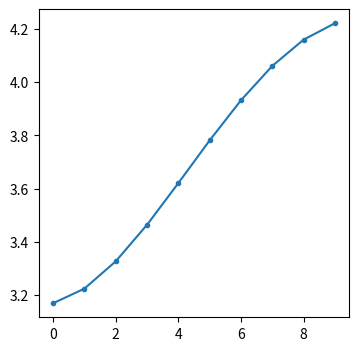
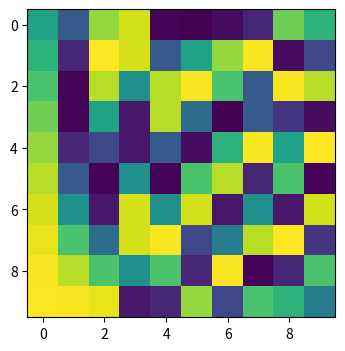
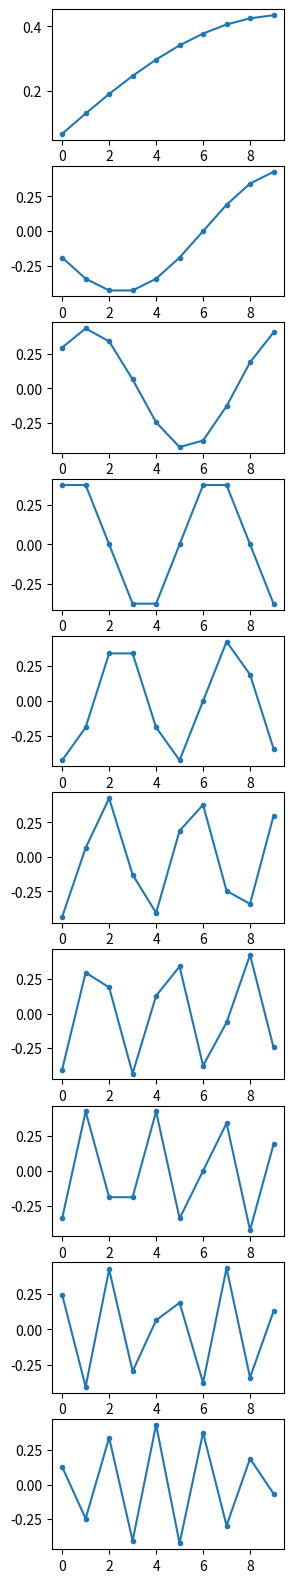
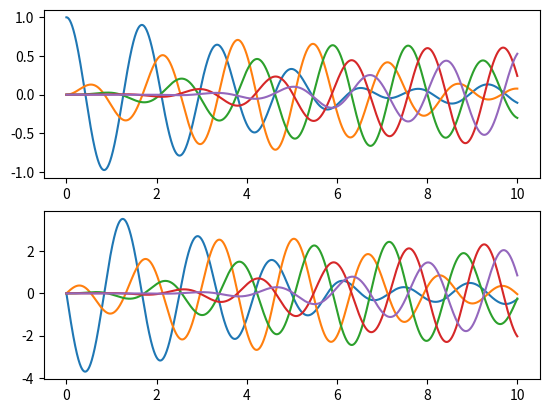
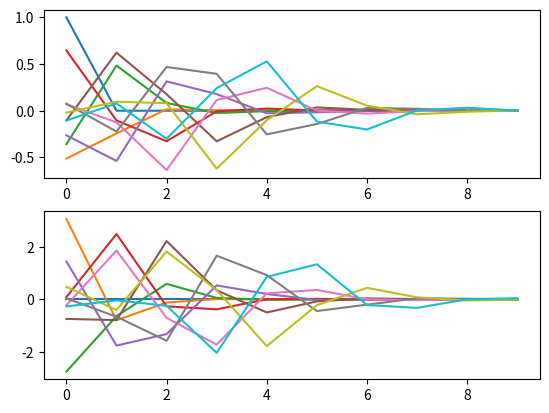
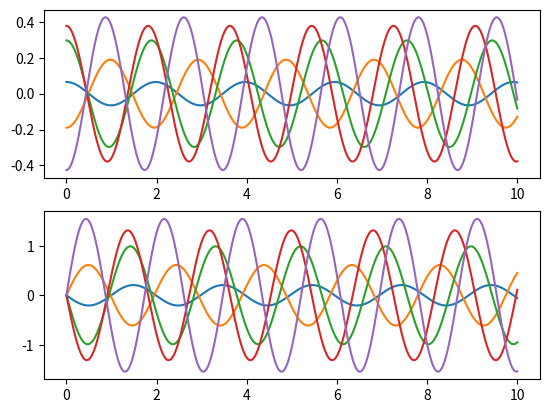
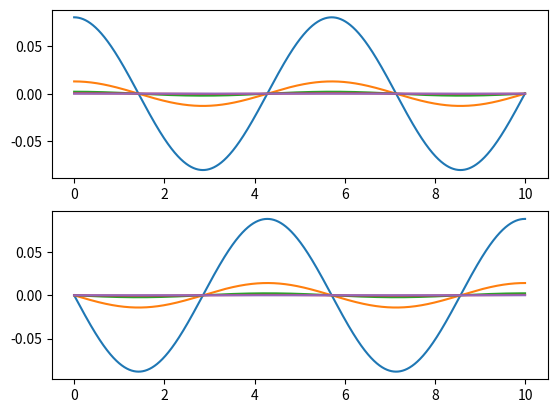
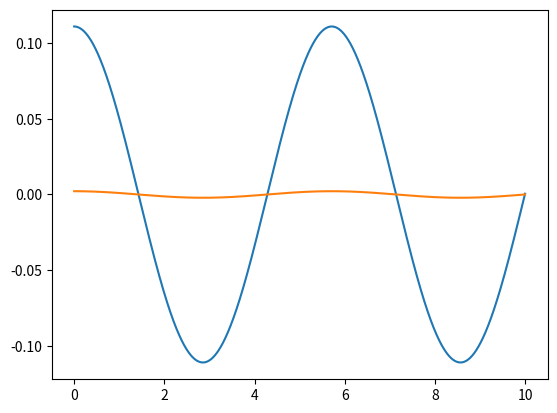

Generate these figures, in order, with matplotlib:
import matplotlib.pyplot as plt
import numpy as np
import numpy.matlib as npm

%matplotlib notebook

# M = # vector de masas
# K = # matriz de interacciones
# psi_0 = # vector columna con posiciones iniciales de cada masa
# xi_0 = # vector columna con velocidades iniciales de cada masa
# t = # vector de tiempos para mostrar la solución

m = 2.  # unidades mks = [kg]
k = 2.  # unidades mks = [N/m]

# El comando ones de numpy me permite generar un array 1D con N = 2 elementos
# que valen 1. Multiplico por el escalar m para que tomen el valor requerido.
# (La multiplicación es equivalente a la de un escalar y un vector).
m_vector = m*np.ones(2)

# Veamos el resultado
m_vector

# Para acceder a los elementos uso notación de corchetes. El primer elemento
# corresponde al índice 0:
m_vector[0]

# El segundo elemento corresponde al índice 1 (y así hasta el índice N-1)
m_vector[1]

# Muestro el atributo ndim del array; confirmo que es 1D
m_vector.ndim

# Muestro el atributo shape del array; confirmo que tiene dos elementos
m_vector.shape

# Otro atributo que puede ser útil es útil es size, me da la cantidad de
# elementos del array
m_vector.size

# El comando array me permite definir matrices y vectores de dimensiones
# arbitrarias, en este caso escribo explícitamente sus elementos usando
# notación de corchetes, y luego multiplico por el escalar k para que la
# matriz tenga el valor requerido.
K = k*np.array([[-2., 1.],[ 1., -2.]])

K

# Para acceder a los elementos de una matriz uso notación de corchetes con
# dos índices, el primero corresponde a la fila, el segundo a la columna,
# comenzando desde 0
print(K[0,0]) # primer elemento de la diagonal
print(K[0,1])
print(K[1,0])
print(K[1,1])

# Nota: uso print para poder tener varias salidas en una misma celda del notebook

# También puedo acceder a una fila o columna de la matriz usando notación de
# corchetes con un único índice:
print(K[:,0]) # primera columna
print(K[:,1])
print(K[0,:]) # primera fila
print(K[1,:])

# Podemos obtener los atributos de estos arrays de la siguiente manera:
print(K[0,:].shape)
print(K[0,:].ndim)
print(K[0,:].size)

# lo cual nos permite comprobar que se trata de arrays 1D

K.ndim      # dimensiones

K.shape     # forma

K.size      # cantidad de elementos

# Aparto una masa de su equilibrio, sistema parte del reposo
pos_masa_1 = 1
pos_masa_2 = 0
vel_masa_1 = 0
vel_masa_2 = 0

# Uso el comando array pero agregando el parametro ndmin=2, y luego uso el atributo T
# que me da la transpuesta (ya que la instrucción por si sola me da un vector fila)
psi_0 = np.array([pos_masa_1, pos_masa_2], ndmin = 2).T          # desplazamientos iniciales

psi_0

xi_0 = np.array([vel_masa_1, vel_masa_2], ndmin = 2).T          # velocidades iniciales

xi_0

# Chequeo que la forma corresponde a vectores columna
print(psi_0.shape)
print(xi_0.shape)

t_min     = 0.
t_max     = 10.
n_samples = 1001
t         = np.linspace(t_min, t_max, n_samples)

t

alfa = 2/3  # alfa me permite controlar el desbalance entre masas
m = 1.
k = 1.

m_vector = m*np.array([1, alfa])
K = k*np.array([[-2., 1.], [1., -1. ]])

psi_0 = np.array([1.,0.], ndmin = 2).T
xi_0  = np.array([0.,0.], ndmin = 2).T

t = np.linspace(0, 10, 10000)

alfa = 1  # alfa me permite controlar el desbalance entre masas
m = 1.
k = 1e-1
l = 1.    # \_ parametros de los pendulos
g = 10.   # /

m_vector = m*np.array([1, alfa])
K = k*np.array([[-1., 1.], [1., -1. ]]) + m*g/l*np.array([[-1., 0], [0, -1. ]])

psi_0 = np.array([0.,0.], ndmin = 2).T
xi_0  = np.array([1.,-1.], ndmin = 2).T

t = np.linspace(0, 100, 200000)

alfa = 1  # alfa me permite controlar el desbalance entre masas
m  = 1.
k1 = 1.
k2 = k1/10

m_vector = m*np.array([1, alfa])
K = np.array([[-k1-k2, k2], [k2, -k1-k2]])

psi_0 = np.array([0.,0.], ndmin = 2).T
xi_0  = np.array([1.,0.], ndmin = 2).T

t = np.linspace(0, 100, 200000)

N = 3
m = 1
k = 2

m_vector = m*np.ones(N)              # vector de masas

# K es una matriz tridiagonal
K = -2*k*np.diag(np.ones(N)) + k*np.diag(np.ones(N-1),1) + k*np.diag(np.ones(N-1),-1)

psi_0 = np.array(np.zeros(N), ndmin = 2).T
xi_0  = np.array(np.zeros(N), ndmin = 2).T
psi_0[0] = 1.

t = np.linspace(0, 10, 10000)

N = 10
m = 1
k = 2
l = 1
g = 10

m_vector = m*np.ones(N)              # vector de masas

K_pendulos = -m*g/l*np.diag(np.ones(N))
K_resortes = -2*k*np.diag(np.ones(N)) + k*np.diag(np.ones(N-1),1) + k*np.diag(np.ones(N-1),-1)
K_resortes[N-1,N-1] = -k

K = K_pendulos + K_resortes

psi_0 = np.array(np.zeros(N), ndmin = 2).T
xi_0  = np.array(np.zeros(N), ndmin = 2).T
psi_0[0] = 1.

t = np.linspace(0, 10, 10000)

# Cantidad de masas
n_masas   = np.size(m_vector)
# Cantidad de samples para el gráfico
n_samples = t.size

print(n_masas)
print(m_vector.shape)
print(K.shape)
print(psi_0.shape)
print(xi_0.shape)

m_vector > 0

np.diagonal(K) < 0

print(np.iscomplex(m_vector))
print(np.iscomplex(K))
print(np.iscomplex(psi_0))
print(np.iscomplex(xi_0))

# La instruccion diag me permite armar una matriz diagonal a partir de un array 1D
M = np.diag(m_vector)

M

# Esta instruccion me da la matriz inversa, notar que es una matriz diagonal cuyos
# elementos son 1/m_1 ... 1/m_N
M_inv = np.linalg.inv(M)

M_inv

# La instrucción dot me permite multiplicar matrices según las reglas del álgebra
# de matrices
W = np.dot(M_inv, K)

W

# Esta instrucción me permite obtener los autovalores y autovectores normalizados de W
l, A = np.linalg.eig(W)

print(l)  # vector de autovalores
print(A)  # matriz de autovectores columna

# Accedo al primer autovalor 
l[0]

# Accedo al primer autovector
A[:,0]

w = np.sqrt(-l)

w

# No siempre las frecuencias quedan ordenadas de menor a mayor, uso argsort para 
# reordenar todo
indices_ordenados = np.argsort(w)
l = l[indices_ordenados]
w = w[indices_ordenados]
A = A[:,indices_ordenados]

# ademas voy a hacer que todos los autovectores tengan su primer elemento positivo
#A = A*npm.repmat(np.sign(A[0,:]), n_masas, 1)

# Completar nombres de ejes, etc.
fig2, ax2 = plt.subplots()
fig2.set_size_inches(4, 4)
ax2.plot(w, marker='.')

print(np.min(w))
print(np.max(w))

np.log(np.max(w) / np.min(w)) / np.log(2)

fig1, ax1 = plt.subplots()
fig1.set_size_inches(4, 4)

ax1.imshow(A)

# Muestro hasta los primeros n modos
n = min(10, n_masas)
fig3, ax3 = plt.subplots(nrows=n,ncols=1)
fig3.set_size_inches(3, 2*n)
for i in range(0,n):
    ax3[i].plot(A[:,i], marker='.')

# Obtengo la inversa de la matriz de autovectores
A_inv = np.linalg.inv(A)

A_inv

# Para hallar la parte real de los pesos simplemente aplico la matriz
# inversa de A a la condición inicial sobre las posiciones
c_real = np.dot(A_inv, psi_0)

c_real

# Para la parte compleja hay que aplicar dos matrices a la condicion
# inicial sobre las velocidades
w_matriz     = np.diag(w)
w_matriz_inv = np.linalg.inv(w_matriz)
c_imag = -np.dot(w_matriz_inv, np.dot(A_inv, xi_0))

c_imag

# Finalmente escribimos los pesos complejos
c = c_real + 1j*c_imag

c

# Chequeo posición inicial
np.real(np.dot(A, c))

# Chequeo velocidad inicial
np.real(1j*np.dot(A, np.dot(np.diag(w), c)))

# Defino las matrices que contendran la solucion a lo largo del tiempo, cada
# fila representa una masa, y cada columna un sample de tiempo
psi = np.zeros([n_masas, n_samples])        # \_ ambas son arrays 2D
xi  = np.zeros([n_masas, n_samples])        # /

psi

psi.shape

# Voy calculando la solución para cada masa
for i in range(0, n_masas):
    
    # defino al autovector i-ésimo como un vector columna
    ai = A[:,i]
    ai.shape = (n_masas,1)
    
    # uso npm.repmat para expandir el autovector y la exponencial a una matriz
    # con n_masas filas y n_samples columnas
    aux = c[i]*npm.repmat(ai,1,n_samples)*npm.repmat(np.exp(1j*w[i]*t), n_masas, 1)
    
    # sumo término a término en posición y velocidad
    psi = psi + aux
    xi  = xi  + aux*1j*w[i]
    

# Grafico psi y xi versus t para hasta 10 masas
n = min(5, n_masas)
fig4, ax4 = plt.subplots(nrows=2,ncols=1)
# transpongo para poder graficar las dos masas juntas
ax4[0].plot(t, np.real(psi[0:n,:].T))               # posicion de ambas masas, uso slice notation
ax4[1].plot(t, np.real( xi[0:n,:].T))               # velocidades de ambas masas


# Grafico el movimiento (psi) y la velocidad (xi) colectives para 10 instantes
# de tiempo entre t_min y t_max (útil para sistemas de muchas masas)
fig5, ax5 = plt.subplots(nrows=2,ncols=1)
samples = np.round(np.linspace(0, len(t) - 1, 10)).astype(int)

ax5[0].plot(np.real(psi[:,samples])) 
ax5[1].plot(np.real(xi[:,samples])) 

# obtenemos la matriz omega
w_matriz_2 = np.dot(A.T, np.dot(W, A))

print(w_matriz)
print(np.sqrt(np.abs(w_matriz_2)))

# Tomo valor absoluto sobre la matriz ya que por cuestiones de redondeo, algunos
# elementos pueden ser positivos y otros negativos (cuando en realidad debe ser
# diagonal positiva). Para futuros cálculos uso la matriz armada "a mano" w_matriz

# Defino arrays para la solucion de modos (en posicion y velocidad)
# Estos arrays son matrices con tantas filas como masas, y tantas
# columnas como instantes de tiempo sampleados
psi_modos = np.zeros([n_masas, n_samples])        # \_ arrays compañeros de los arrays psi y xi
xi_modos  = np.zeros([n_masas, n_samples])        # /


# Vamos a recorrer la solución de masas a lo largo del tiempo
# y a convertir en la solución de modos usando la matriz A

for i in range(0, n_samples):
    psi[:,i] = np.dot(A_inv, psi[:,i])
    xi[:,i]  = np.dot(A_inv,  xi[:,i])

psi

# Grafico psi_modos y xi_modos versus t para hasta 10 modos
n = min(5, n_masas)
fig_modos, ax_modos = plt.subplots(nrows=2,ncols=1)
# transpongo para poder graficar las dos masas juntas
ax_modos[0].plot(t, np.real(psi[0:n,:].T))               # posicion de ambas masas, uso slice notation
ax_modos[1].plot(t, np.real( xi[0:n,:].T))               # velocidades de ambas masas


# incluyo una disipación despreciable en el sistema, para evitar
# divisiones por cero en las amplitudes forzadas
gamma = 1e-3 # chequear que este valor es verdaderamente despreciable para la configuración del sistema

F_ext = np.array(np.zeros(n_masas), ndmin=2).T
F_ext[0] = 1
F_ext[1] = 0

w_ext = 1.1 # uso la frecuencia del modo fundamental

F_ext

# Obtengo el vector de aceleraciones producidas por la fuerza externa
a_ext = np.dot(M_inv, F_ext)

a_ext

# Transformo el vector de aceleraciones a la base de modos normales
a_ext_modos = np.dot(A_inv, a_ext)

a_ext_modos

# Obtengo las amplitudes para la solucion de modos normales forzados

# primero armo un vector que contiene los coeficientes de frecuencias
# y disipacion de las amplitudes forzadas
aux = (w**2 - w_ext**2) / ((w**2 - w_ext**2)**2 + (gamma*w_ext)**2)

# con ese vector armo una matriz diagonal
aux = np.diag(aux)

# aplico esa matriz a las aceleraciones externas aplicadas sobre los modos
b_modos = np.dot(aux, a_ext_modos)

b_modos

# Transformo a las amplitudes de las masas
b_masas = np.dot(A, b_modos)

b_masas

# La solución estacionaria se escribe en una sola linea para la posicion y
# otra para la velocidad
psi_forzado =  npm.repmat(b_masas,1,n_samples)*npm.repmat(np.cos(w_ext *t), n_masas, 1)
xi_forzado = -npm.repmat(b_masas,1,n_samples)*npm.repmat(np.sin(w_ext *t), n_masas, 1)*w_ext

# Grafico psi y xi versus t para hasta 10 masas
n = min(5, n_masas)
fig6, ax6 = plt.subplots(nrows=2,ncols=1)
# transpongo para poder graficar las dos masas juntas
ax6[0].plot(t, psi_forzado[0:n,:].T)               # posicion de ambas masas, uso slice notation
ax6[1].plot(t,  xi_forzado[0:n,:].T)               # velocidades de ambas masas

# Ejercicio 13: dos masas cuando se fuerza una sola de ellas
# armado a mano
psi_masa_1 = F_ext[0] / 2 / m *np.cos(w_ext *t) *(1/(w[0]**2 - w_ext**2) + 1/(w[1]**2 - w_ext**2))
psi_masa_2 = F_ext[0] / 2 / m *np.cos(w_ext *t) *(1/(w[0]**2 - w_ext**2) - 1/(w[1]**2 - w_ext**2))

fig7, ax7 = plt.subplots(nrows=1,ncols=1)
ax7.plot(t, psi_masa_1)
ax7.plot(t, psi_masa_2)


